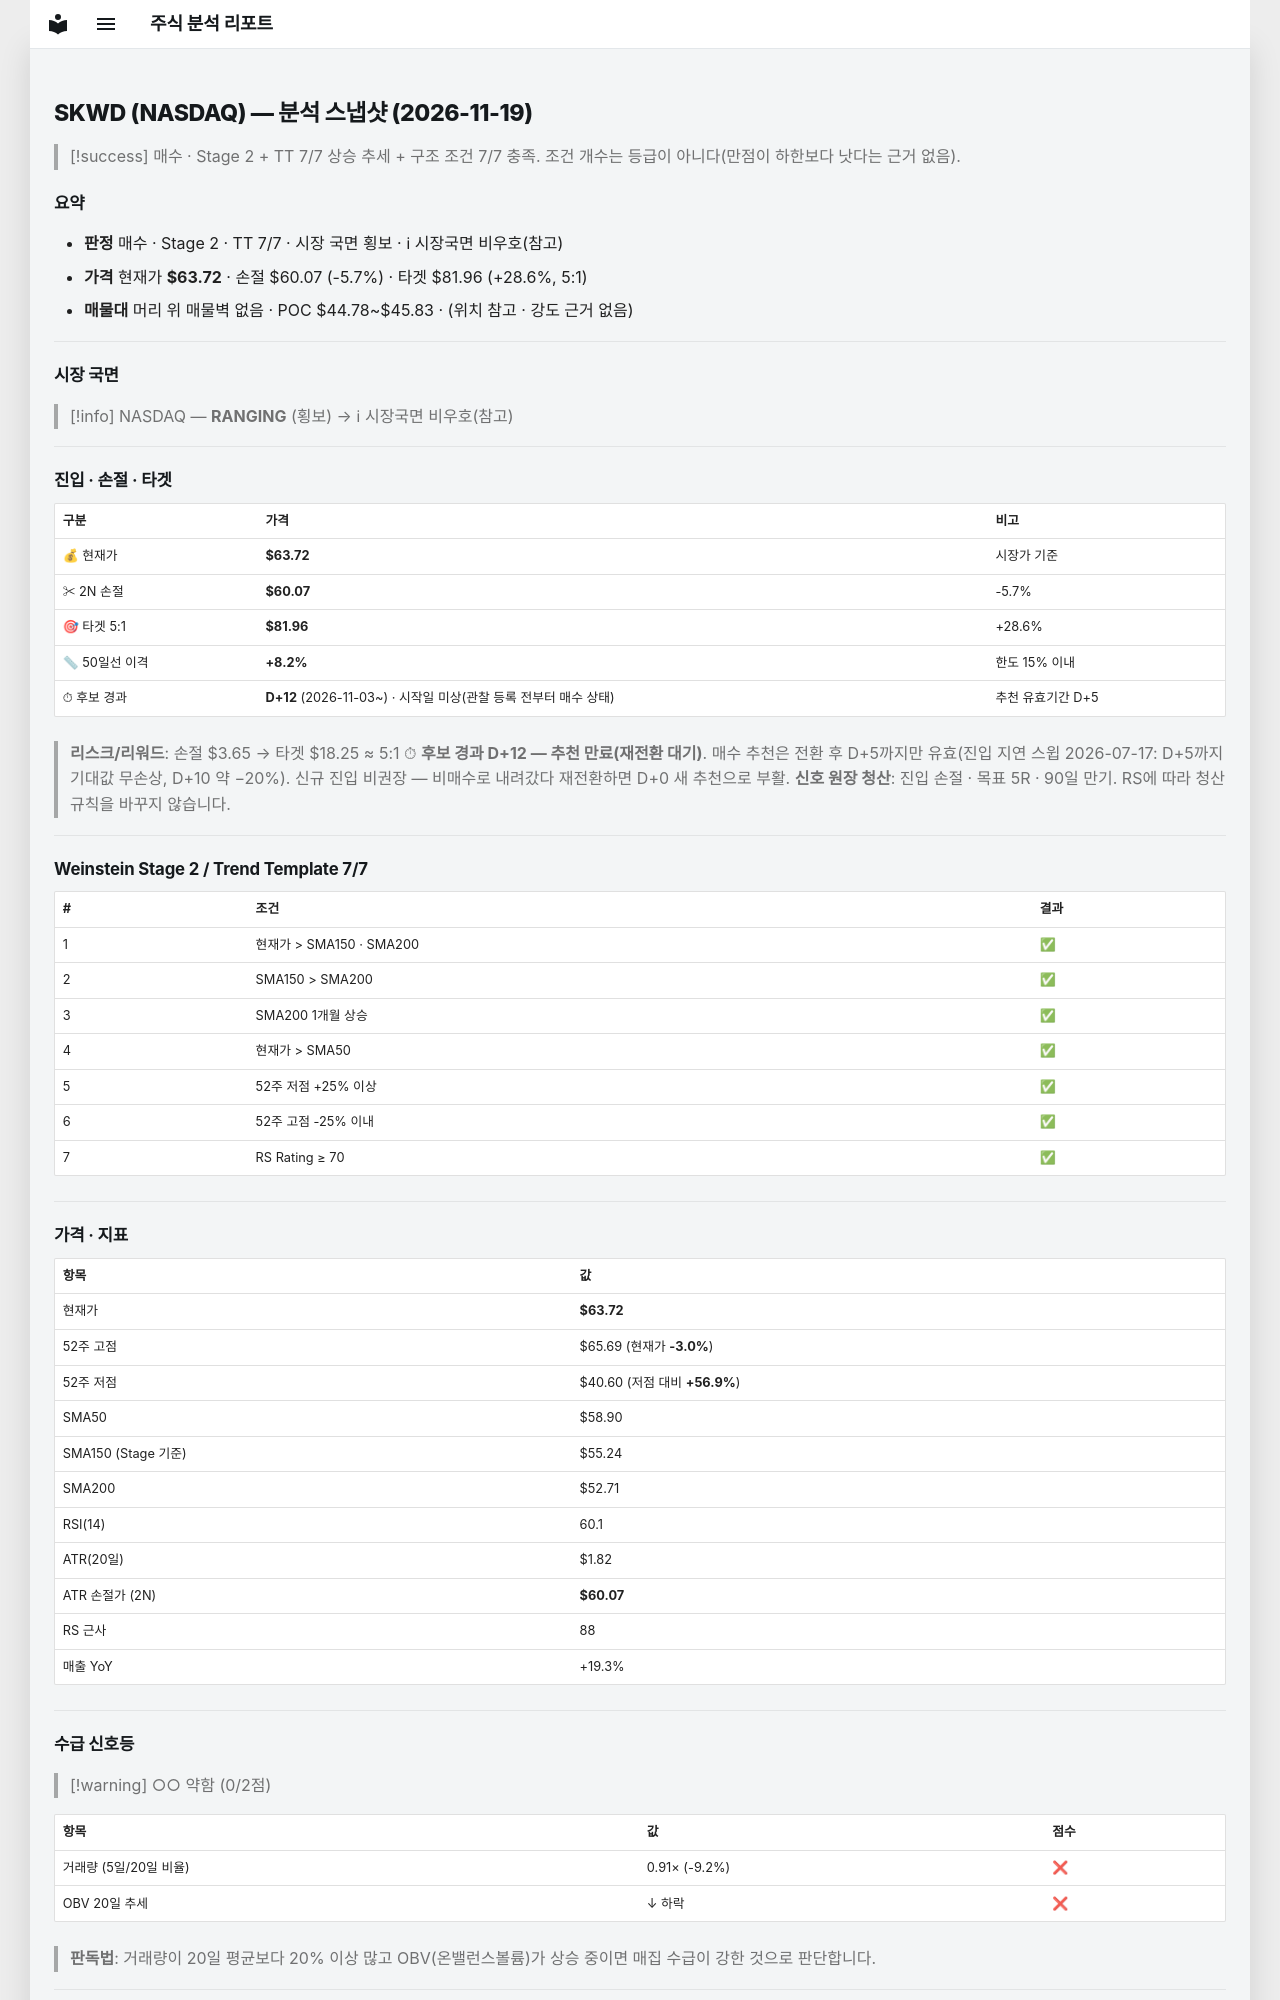

repository: soloandco/stock-reports · page: snapshots/SKWD-2026-11-19/index.html · generator: mkdocs

---
type: analysis-snapshot
title: SKWD 분석 스냅샷
ticker: SKWD
market: NASDAQ
created: 2026-11-19
updated: 2026-11-19
bar-date: 2026-11-18
verdict: 매수후보
real-rr: 0.54
sma50-gap-pct: 8.2
candidate-days: 12
candidate-since: 2026-11-03
candidate-start-unknown: true
weekly-position: 저항대아래
weekly-overhead-price: 65.69
weekly-overhead-pct: 3.1
stage: 2
trend-template-score: 7
tt-max: 7
ma-set: sma-50-150-200
price: 63.71500015258789
stop-price: 60.06527324932038
market-regime: RANGING
supply-demand-score: 0/2
supply-demand-label: 약함
status: tracking
tags:
  - stock-agent
  - watchlist
  - SKWD
  - analysis
related:
  - "[[analysis-template]]"
---

# SKWD (NASDAQ) — 분석 스냅샷 (2026-11-19)

> [!success] 매수 · Stage 2 + TT 7/7
> 상승 추세 + 구조 조건 7/7 충족. 조건 개수는 등급이 아니다(만점이 하한보다 낫다는 근거 없음).

## 요약

- **판정** 매수 · Stage 2 · TT 7/7 · 시장 국면 횡보 · ℹ 시장국면 비우호(참고)
- **가격** 현재가 **$63.72** · 손절 $60.07 (-5.7%) · 타겟 $81.96 (+28.6%, 5:1)
- **매물대** 머리 위 매물벽 없음 · POC $44.78~$45.83 · (위치 참고 · 강도 근거 없음)

---

## 시장 국면

> [!info] NASDAQ — **RANGING** (횡보) → ℹ 시장국면 비우호(참고)

---

## 진입 · 손절 · 타겟

| 구분 | 가격 | 비고 |
|------|------|------|
| 💰 현재가 | **$63.72** | 시장가 기준 |
| ✂ 2N 손절 | **$60.07** | -5.7% |
| 🎯 타겟 5:1 | **$81.96** | +28.6% |
| 📏 50일선 이격 | **+8.2%** | 한도 15% 이내 |
| ⏱ 후보 경과 | **D+12** (2026-11-03~) · 시작일 미상(관찰 등록 전부터 매수 상태) | 추천 유효기간 D+5 |

> **리스크/리워드**: 손절 $3.65 → 타겟 $18.25 ≈ 5:1
> ⏱ **후보 경과 D+12 — 추천 만료(재전환 대기)**. 매수 추천은 전환 후 D+5까지만 유효(진입 지연 스윕 2026-07-17: D+5까지 기대값 무손상, D+10 약 −20%). 신규 진입 비권장 — 비매수로 내려갔다 재전환하면 D+0 새 추천으로 부활.
> **신호 원장 청산**: 진입 손절 · 목표 5R · 90일 만기. RS에 따라 청산 규칙을 바꾸지 않습니다.

---

## Weinstein Stage 2 / Trend Template 7/7

| # | 조건 | 결과 |
|---|------|------|
| 1 | 현재가 > SMA150 · SMA200 | ✅ |
| 2 | SMA150 > SMA200 | ✅ |
| 3 | SMA200 1개월 상승 | ✅ |
| 4 | 현재가 > SMA50 | ✅ |
| 5 | 52주 저점 +25% 이상 | ✅ |
| 6 | 52주 고점 -25% 이내 | ✅ |
| 7 | RS Rating ≥ 70 | ✅ |

---

## 가격 · 지표

| 항목 | 값 |
|------|---|
| 현재가 | **$63.72** |
| 52주 고점 | $65.69 (현재가 **-3.0%**) |
| 52주 저점 | $40.60 (저점 대비 **+56.9%**) |
| SMA50 | $58.90 |
| SMA150 (Stage 기준) | $55.24 |
| SMA200 | $52.71 |
| RSI(14) | 60.1 |
| ATR(20일) | $1.82 |
| ATR 손절가 (2N) | **$60.07** |
| RS 근사 | 88 |
| 매출 YoY | +19.3% |

---
## 수급 신호등

> [!warning] ○○ 약함 (0/2점)

| 항목 | 값 | 점수 |
|------|------|------|
| 거래량 (5일/20일 비율) | 0.91× (-9.2%) | ❌ |
| OBV 20일 추세 | ↓ 하락 | ❌ |

> **판독법**: 거래량이 20일 평균보다 20% 이상 많고 OBV(온밸런스볼륨)가 상승 중이면 매집 수급이 강한 것으로 판단합니다.

---
